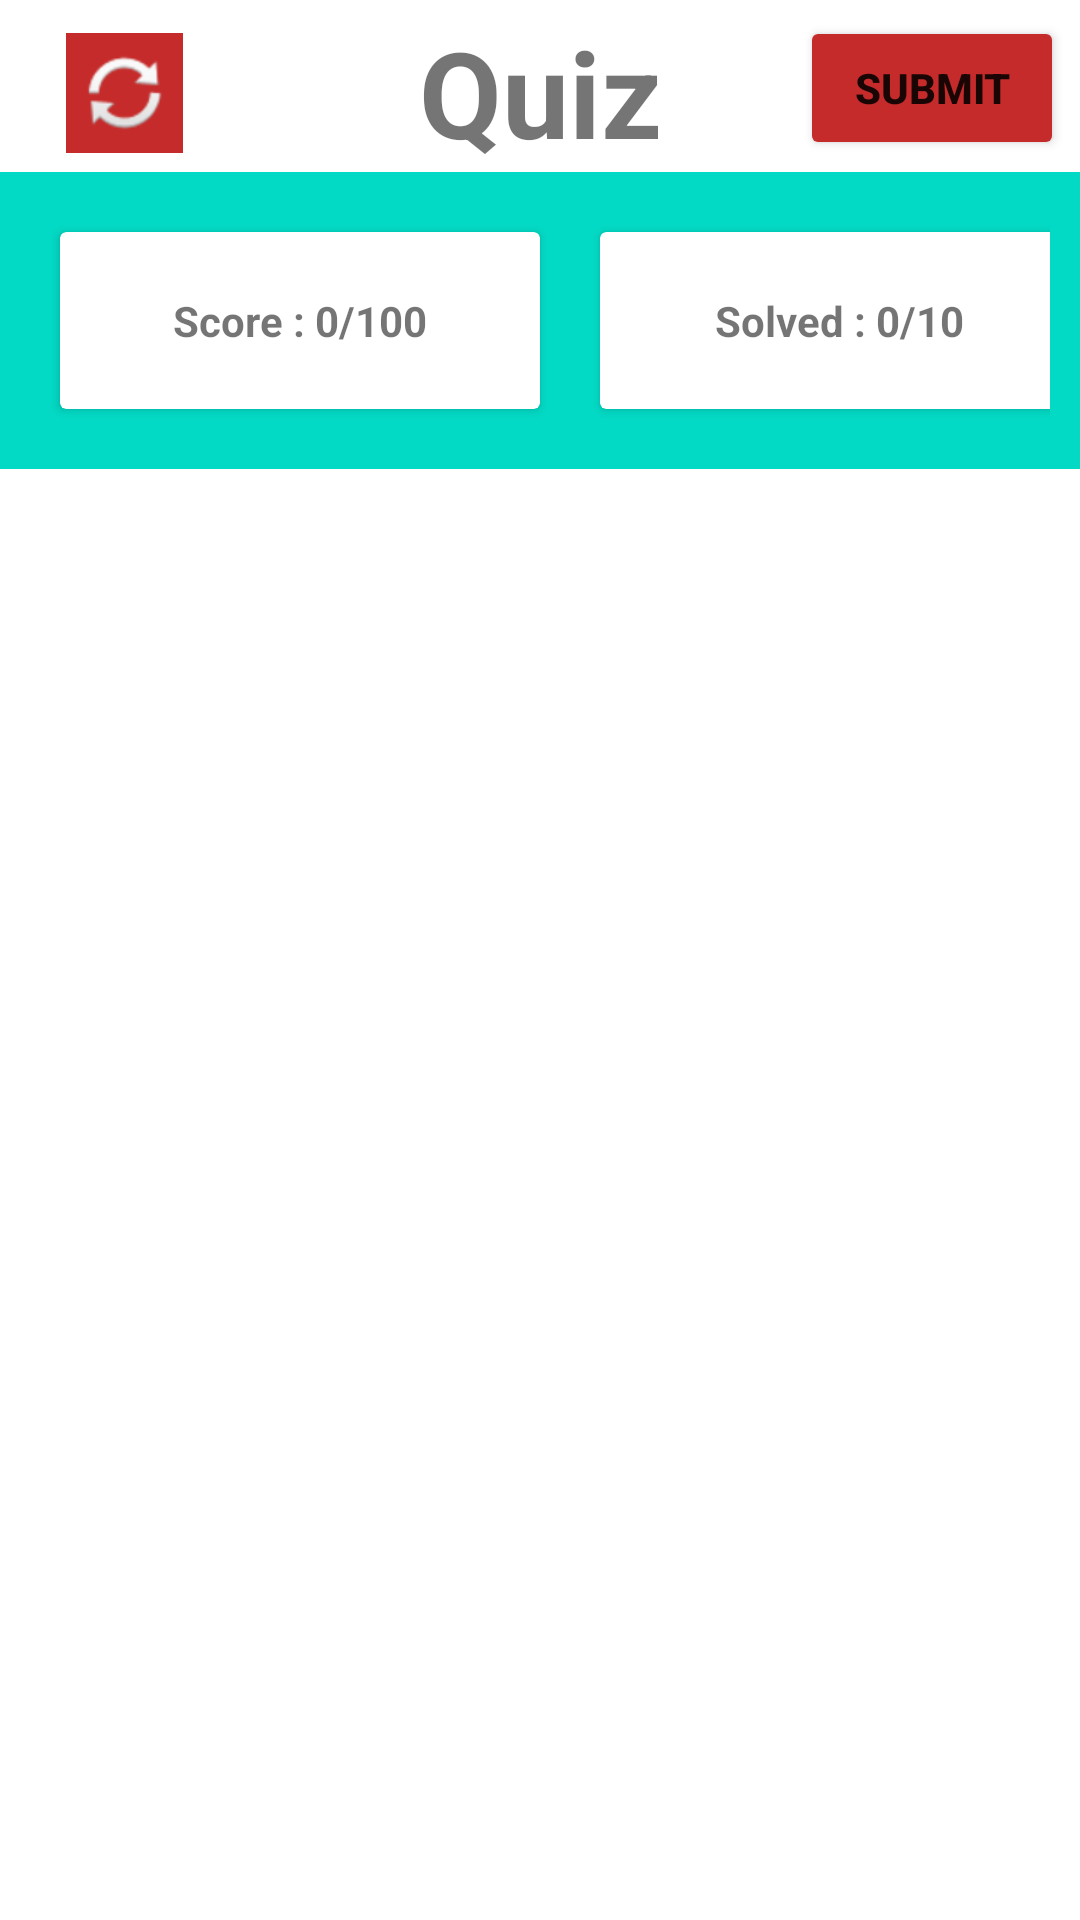

This screen was rendered from an Android layout file. Write that file and the resources it references.
<!-- AndroidManifest.xml: application theme Theme.Histainability -->
<!-- res/layout/activity_quiz.xml -->
<?xml version="1.0" encoding="utf-8"?>
<androidx.constraintlayout.widget.ConstraintLayout xmlns:android="http://schemas.android.com/apk/res/android"
    xmlns:app="http://schemas.android.com/apk/res-auto"
    xmlns:tools="http://schemas.android.com/tools"
    android:layout_width="match_parent"
    android:layout_height="match_parent">

    <TextView
        android:id="@+id/quiz_intro"
        android:layout_width="wrap_content"
        android:layout_height="wrap_content"
        android:layout_marginTop="4dp"
        android:text="@string/quiz_intro"
        android:textSize="40dp"
        android:textStyle="bold"
        app:layout_constraintEnd_toEndOf="parent"
        app:layout_constraintStart_toStartOf="parent"
        app:layout_constraintTop_toTopOf="parent" />

    <LinearLayout
        android:id="@+id/linearLayout2"
        android:layout_width="0dp"
        android:layout_height="wrap_content"
        android:background="@color/teal_200"
        android:orientation="horizontal"
        android:padding="10dp"
        app:layout_constraintBottom_toBottomOf="parent"
        app:layout_constraintEnd_toEndOf="parent"
        app:layout_constraintHorizontal_bias="0.0"
        app:layout_constraintStart_toStartOf="parent"
        app:layout_constraintTop_toBottomOf="@+id/quiz_intro"
        app:layout_constraintVertical_bias="0.0">

        <androidx.cardview.widget.CardView
            android:layout_width="160dp"
            android:layout_height="wrap_content"
            android:layout_margin="10dp">

            <TextView
                android:id="@+id/quiz_score"
                android:layout_width="wrap_content"
                android:layout_height="wrap_content"
                android:layout_gravity="center|center_horizontal"
                android:layout_margin="20dp"
                android:text="@string/quiz_score"
                android:textStyle="bold" />

        </androidx.cardview.widget.CardView>

        <androidx.cardview.widget.CardView
            android:layout_width="160dp"
            android:layout_height="wrap_content"
            android:layout_margin="10dp">

            <TextView
                android:id="@+id/quiz_solved"
                android:layout_width="wrap_content"
                android:layout_height="wrap_content"
                android:layout_gravity="center|center_horizontal"
                android:layout_margin="20dp"
                android:text="@string/quiz_solved"
                android:textStyle="bold" />

        </androidx.cardview.widget.CardView>
    </LinearLayout>

    <androidx.recyclerview.widget.RecyclerView
        android:id="@+id/quiz_questions"
        android:layout_width="0dp"
        android:layout_height="0dp"
        app:layout_constraintBottom_toBottomOf="parent"
        app:layout_constraintEnd_toEndOf="parent"
        app:layout_constraintStart_toStartOf="parent"
        app:layout_constraintTop_toBottomOf="@+id/linearLayout2"
        app:layout_constraintVertical_bias="0.448" />

    <Button
        android:id="@+id/submit_quiz"
        android:layout_width="wrap_content"
        android:layout_height="wrap_content"
        android:layout_marginStart="40dp"
        android:layout_marginBottom="4dp"
        android:text="@string/quiz_submit"
        app:backgroundTint="#C52B2B"
        android:textStyle="bold"
        app:layout_constraintBottom_toBottomOf="@+id/quiz_intro"
        app:layout_constraintEnd_toEndOf="parent"
        app:layout_constraintHorizontal_bias="0.542"
        app:layout_constraintStart_toEndOf="@+id/quiz_intro" />

    <ImageButton
        android:id="@+id/refresh_button"
        android:layout_width="39dp"
        android:layout_height="40dp"
        android:background="#C52B2B"
        app:layout_constraintBottom_toBottomOf="@+id/quiz_intro"
        app:layout_constraintEnd_toStartOf="@+id/quiz_intro"
        app:layout_constraintHorizontal_bias="0.218"
        app:layout_constraintStart_toStartOf="parent"
        app:layout_constraintTop_toTopOf="parent"
        app:layout_constraintVertical_bias="0.64"
        app:srcCompat="@android:drawable/ic_popup_sync" />

</androidx.constraintlayout.widget.ConstraintLayout>
<!-- resources referenced by this layout -->
<resources>
  <color name="teal_200">#FF03DAC5</color>
  <string name="quiz_intro">Quiz</string>
  <string name="quiz_score">Score : 0/100</string>
  <string name="quiz_solved">Solved : 0/10</string>
  <string name="quiz_submit">Submit</string>
  <style name="Theme.Histainability" parent="Theme.MaterialComponents.DayNight.DarkActionBar">
          
          <item name="colorPrimary">@color/purple_500</item>
          <item name="colorPrimaryVariant">@color/purple_700</item>
          <item name="colorOnPrimary">@color/white</item>
          
          <item name="colorSecondary">@color/teal_200</item>
          <item name="colorSecondaryVariant">@color/teal_700</item>
          <item name="colorOnSecondary">@color/black</item>
          
          <item name="android:statusBarColor" tools:targetApi="l">?attr/colorPrimaryVariant</item>
          
      </style>
  <color name="purple_500">#FF6200EE</color>
  <color name="purple_700">#FF3700B3</color>
  <color name="white">#FFFFFFFF</color>
  <color name="teal_700">#FF018786</color>
  <color name="black">#FF000000</color>
</resources>
